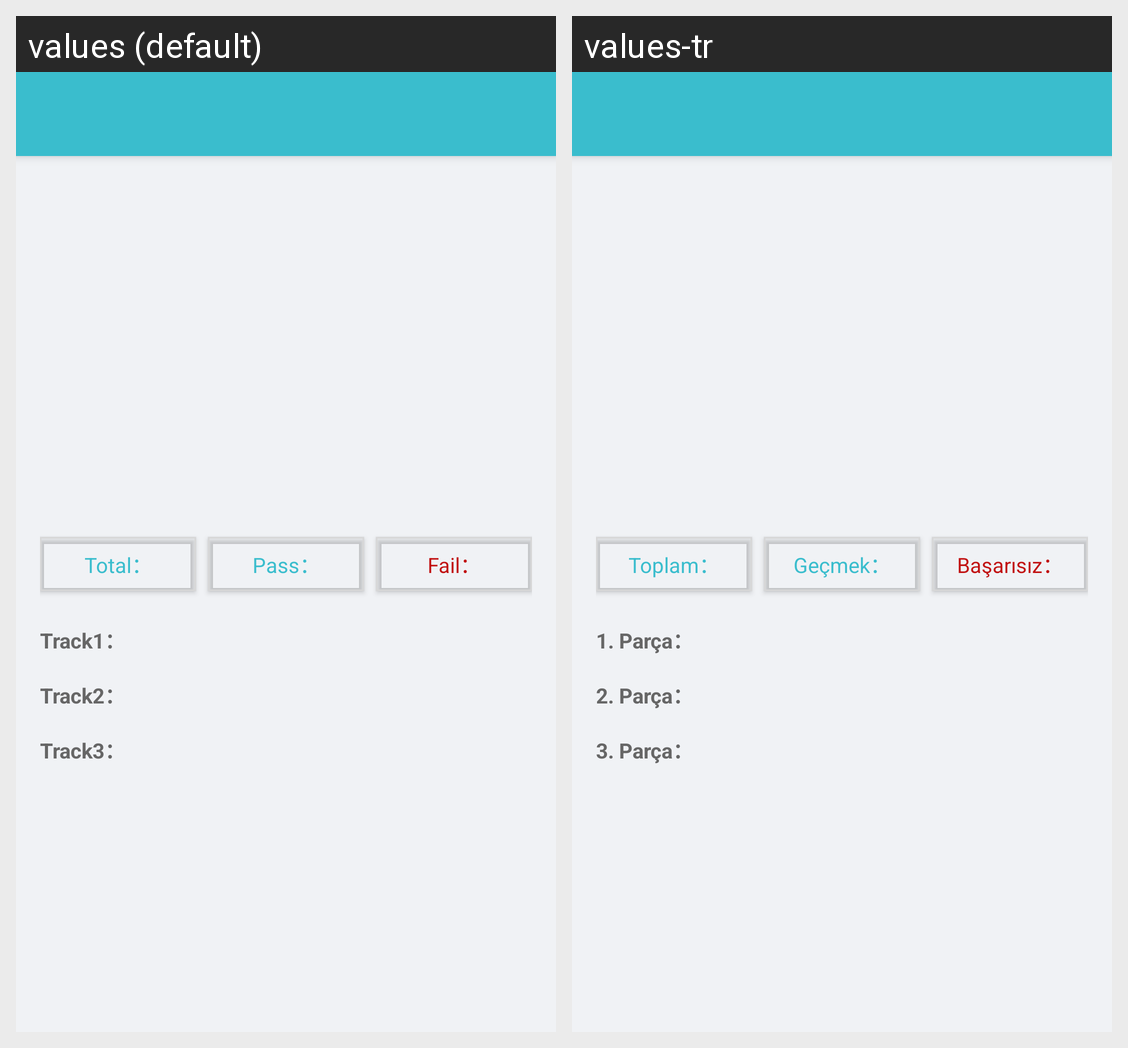

For this localized Android screen grid, give each drawn string resource with its value in every locale shown.
Android screen res/layout/activity_magnetic.xml rendered under 2 locales, left to right: values (default), values-tr. Device: Nexus 5 (rendered at 1080×1920; each locale shown at half size, 540×960, under a caption strip naming it); theme Theme.SunmiPost.
Strings drawn on this screen, with the default value and each locale's value (text and hints the layout hard-codes, and strings that could not be matched under every locale, appear in the picture but are not listed):

card_total
  values: Total：
  values-tr: Toplam：

card_success
  values: Pass：
  values-tr: Geçmek：

card_fail
  values: Fail：
  values-tr: Başarısız：

card_track1
  values: Track1：
  values-tr: 1. Parça：

card_track2
  values: Track2：
  values-tr: 2. Parça：

card_track3
  values: Track3：
  values-tr: 3. Parça：
